Run: headless pygame with SDL's dummy video driver; simulated clock (each Clock.tick advances the game by its frame time, no real sleeping); random seed 0; keys injected as events and as key.get_pressed() state; mouse plan: one left click at the window centre at the start of phase 2, then a move to the lower-right quarter at the start of phase 3.
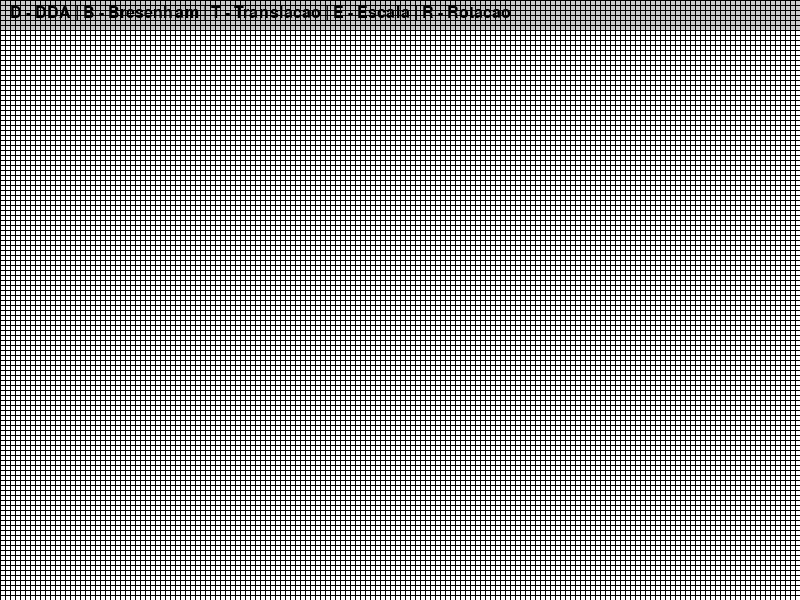
Frame 1 of 4 · flips 1–60 · no input
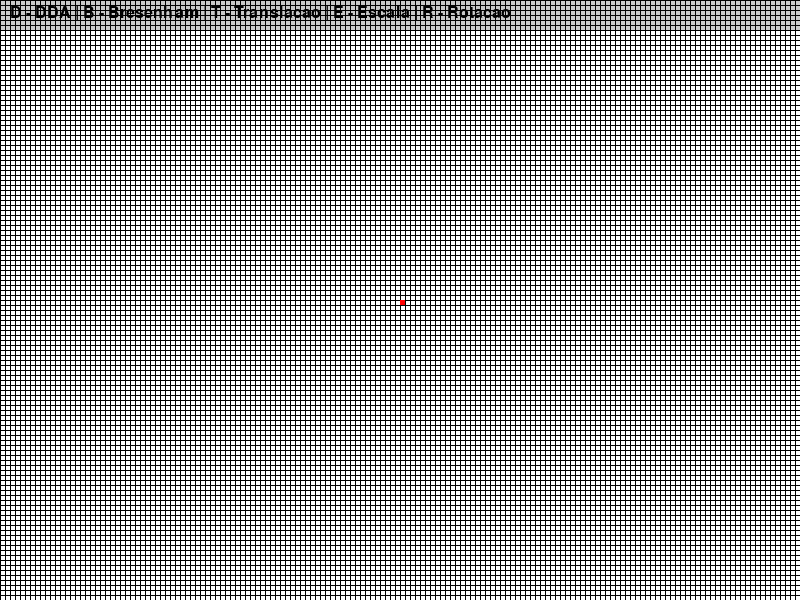
Frame 2 of 4 · flips 61–180 · clicked the window centre · tapped SPACE, RETURN · held RIGHT (→), D
Frame 3 of 4 · flips 181–300 · moved the mouse to the lower-right quarter · held DOWN (↓), S · screen unchanged from frame 2, image omitted
Frame 4 of 4 · flips 301–420 · held LEFT (←), A, UP (↑), W · screen unchanged from frame 3, image omitted

The pygame program that drew these frames:

import pygame
import math

# Inicializa o Pygame
pygame.init()

# Configurações da tela
LARGURA, ALTURA = 800, 600
TAMANHO_PIXEL = 5  
tela = pygame.display.set_mode((LARGURA, ALTURA))
pygame.display.set_caption("Computação Gráfica - TP1")

# Cores
BRANCO = (255, 255, 255)
PRETO = (0, 0, 0)
VERMELHO = (255, 0, 0)
AZUL = (0, 0, 255)

# Lista de pontos e linhas
pontos = []
modo_desenho = "DDA"  # Alterna entre DDA e Bresenham

# Função para desenhar a grade
def desenhar_grade():
    for x in range(0, LARGURA, TAMANHO_PIXEL):
        pygame.draw.line(tela, PRETO, (x, 0), (x, ALTURA))
    for y in range(0, ALTURA, TAMANHO_PIXEL):
        pygame.draw.line(tela, PRETO, (0, y), (LARGURA, y))

# Algoritmo de Rasterização - DDA
def desenhar_linha_dda(x1, y1, x2, y2, cor=PRETO):
    dx = x2 - x1
    dy = y2 - y1
    passos = max(abs(dx), abs(dy))

    x_inc = dx / passos
    y_inc = dy / passos

    x, y = x1, y1
    for _ in range(passos + 1):
        pygame.draw.rect(tela, cor, (round(x) * TAMANHO_PIXEL, round(y) * TAMANHO_PIXEL, TAMANHO_PIXEL, TAMANHO_PIXEL))
        x += x_inc
        y += y_inc

# Algoritmo de Rasterização - Bresenham
def desenhar_linha_bresenham(x1, y1, x2, y2, cor=PRETO):
    dx = abs(x2 - x1)
    dy = abs(y2 - y1)
    sx = 1 if x1 < x2 else -1
    sy = 1 if y1 < y2 else -1
    err = dx - dy

    while True:
        pygame.draw.rect(tela, cor, (x1 * TAMANHO_PIXEL, y1 * TAMANHO_PIXEL, TAMANHO_PIXEL, TAMANHO_PIXEL))
        if x1 == x2 and y1 == y2:
            break
        e2 = 2 * err
        if e2 > -dy:
            err -= dy
            x1 += sx
        if e2 < dx:
            err += dx
            y1 += sy

# Transformações geométricas
def translacao(pontos, dx, dy):
    return [(x + dx, y + dy) for x, y in pontos]

def escala(pontos, sx, sy):
    return [(round(x * sx), round(y * sy)) for x, y in pontos]

def rotacao(pontos, angulo):
    rad = math.radians(angulo)
    return [
        (round(x * math.cos(rad) - y * math.sin(rad)), 
         round(x * math.sin(rad) + y * math.cos(rad))) 
        for x, y in pontos
    ]

# Captura de cliques para selecionar pontos
def capturar_clique(evento):
    if evento.type == pygame.MOUSEBUTTONDOWN:
        x, y = evento.pos
        x //= TAMANHO_PIXEL
        y //= TAMANHO_PIXEL
        pontos.append((x, y))

font = pygame.font.SysFont(None, 24)

def desenhar_menu():
    pygame.draw.rect(tela, (200, 200, 200), (0, 0, LARGURA, 30))
    texto = font.render("D - DDA | B - Bresenham | T - Translacao | E - Escala | R - Rotacao", True, PRETO)
    tela.blit(texto, (10, 5))

# Loop principal
rodando = True
while rodando:
    tela.fill(BRANCO)  # Limpa a tela
    desenhar_menu()
    desenhar_grade()   # Desenha a grade

    for evento in pygame.event.get():
        if evento.type == pygame.QUIT:
            rodando = False
        elif evento.type == pygame.KEYDOWN:
            if evento.key == pygame.K_d:
                modo_desenho = "DDA"
            elif evento.key == pygame.K_b:
                modo_desenho = "Bresenham"
            elif evento.key == pygame.K_t:
                pontos[:] = translacao(pontos, 5, 5)  # Move todos os pontos 5 pixels para a direita e para baixo
            elif evento.key == pygame.K_e:
                pontos[:] = escala(pontos, 1.5, 1.5)  # Aumenta o tamanho dos pontos em 1.5x
            elif evento.key == pygame.K_r:
                pontos[:] = rotacao(pontos, 45)  # Rotaciona os pontos em 45 graus
        capturar_clique(evento)

    # Desenha os pontos clicados
    for x, y in pontos:
        pygame.draw.rect(tela, VERMELHO, (x * TAMANHO_PIXEL, y * TAMANHO_PIXEL, TAMANHO_PIXEL, TAMANHO_PIXEL))

    # Se houver pelo menos dois pontos, desenha uma linha entre os dois primeiros
    if len(pontos) >= 2:
        x1, y1 = pontos[0]
        x2, y2 = pontos[1]

        if modo_desenho == "DDA":
            desenhar_linha_dda(x1, y1, x2, y2, AZUL)
        elif modo_desenho == "Bresenham":
            desenhar_linha_bresenham(x1, y1, x2, y2, AZUL)

    pygame.display.flip()  # Atualiza a tela

# Finaliza o Pygame
pygame.quit()
